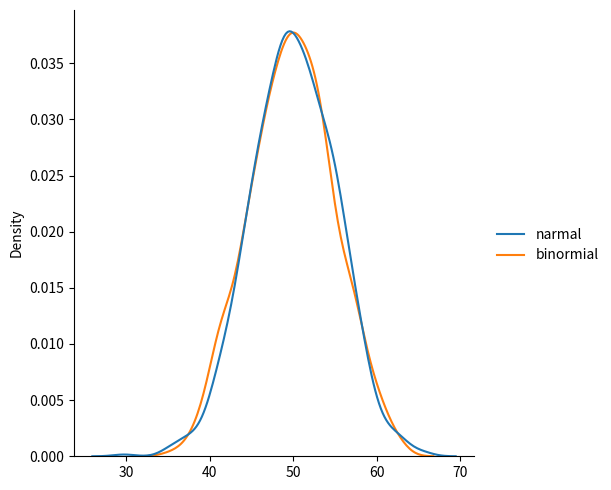

Recreate this plot in Python.
from numpy import random
import matplotlib.pyplot as plt
import seaborn as sea


data={
    "narmal":random.normal(loc=50, scale=5, size=1000),
    "binormial":random.binomial(n=100, p=0.5, size=1000)
}


sea.displot(data, kind="kde")
plt.show()
